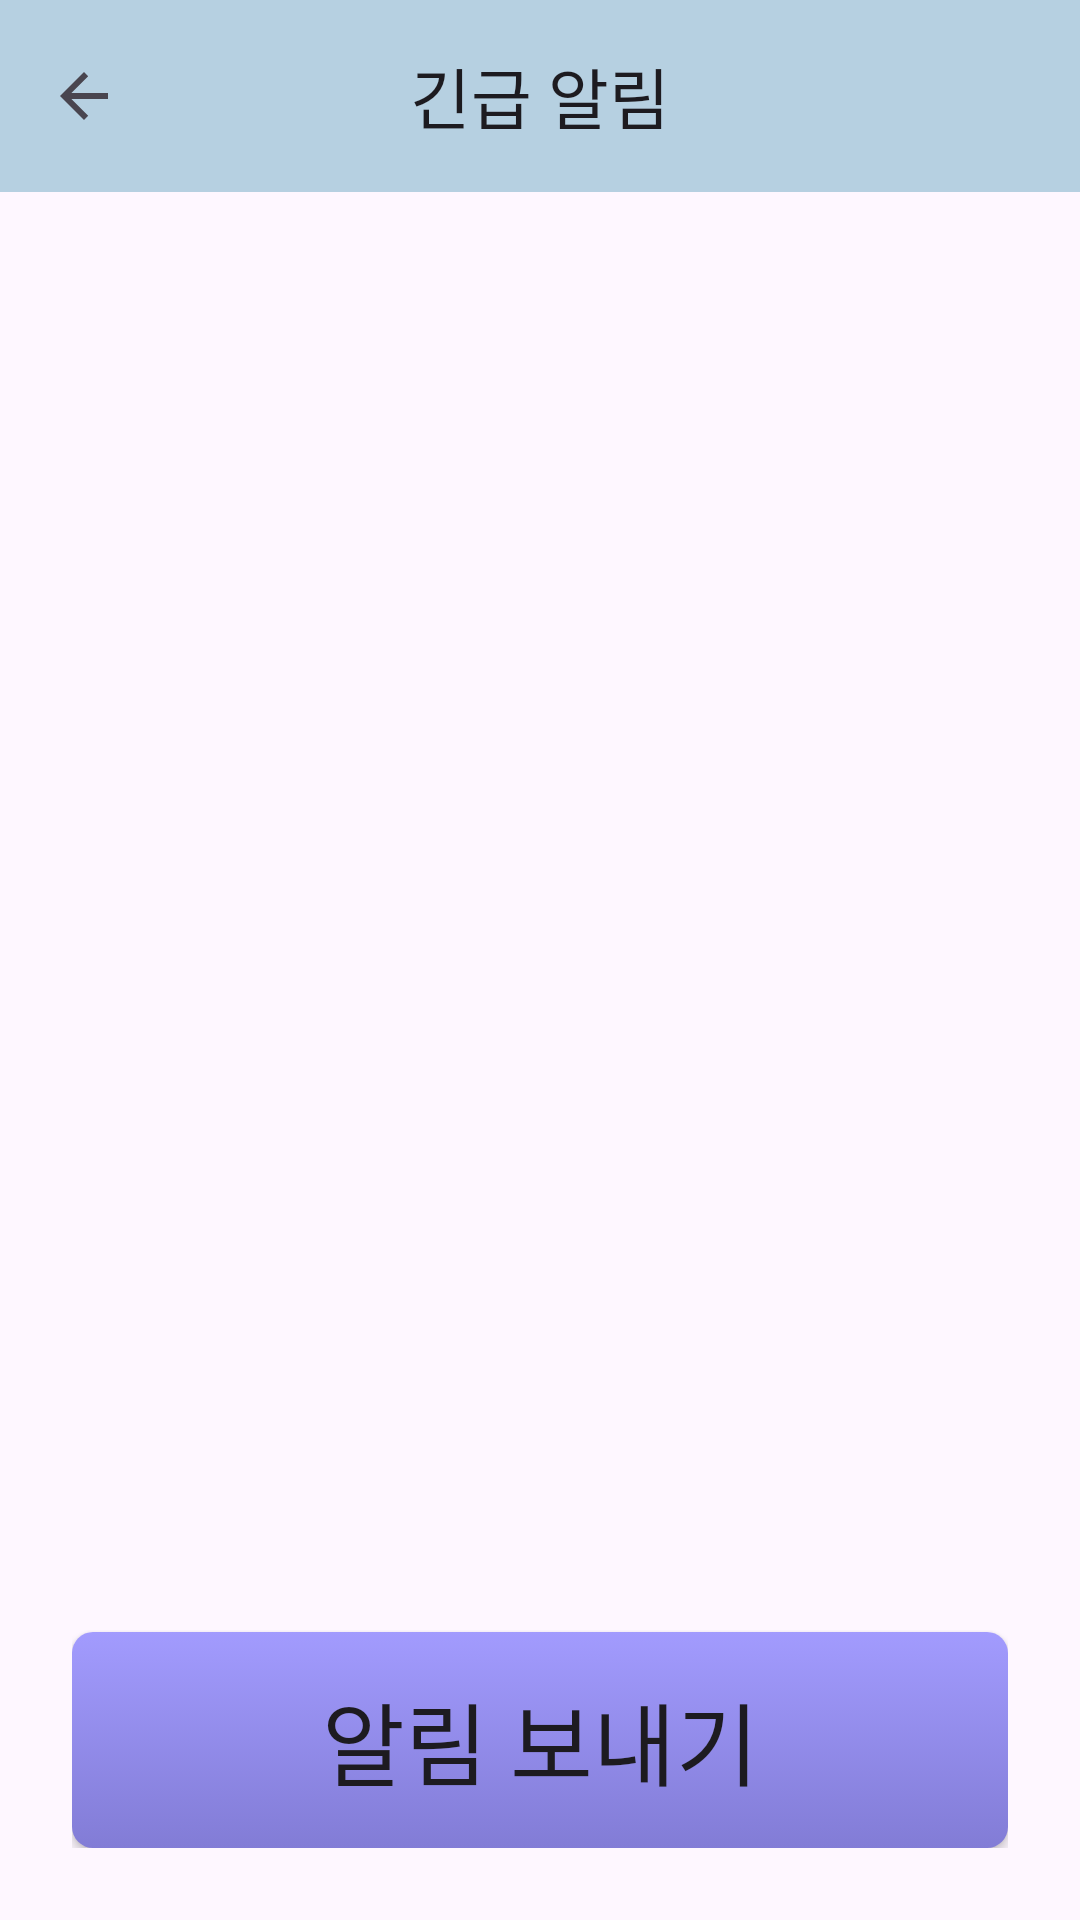

Here is an Android app screen rendered from its layout file. Give the layout XML and the strings, colors and styles it references.
<!-- AndroidManifest.xml: application theme Theme.customize -->
<!-- res/layout/fragment_emergency.xml -->
<?xml version="1.0" encoding="utf-8"?>
<androidx.coordinatorlayout.widget.CoordinatorLayout xmlns:android="http://schemas.android.com/apk/res/android"
    xmlns:app="http://schemas.android.com/apk/res-auto"
    android:layout_width="match_parent"
    android:layout_height="match_parent">

    <com.google.android.material.appbar.AppBarLayout
        android:layout_width="match_parent"
        android:layout_height="wrap_content">

        <com.google.android.material.appbar.MaterialToolbar
            android:id="@+id/toolbar"
            android:layout_width="match_parent"
            android:layout_height="wrap_content"
            app:navigationIcon="?attr/homeAsUpIndicator"
            app:title="긴급 알림"
            app:titleCentered="true" />

    </com.google.android.material.appbar.AppBarLayout>

    <LinearLayout xmlns:android="http://schemas.android.com/apk/res/android"
        xmlns:app="http://schemas.android.com/apk/res-auto"
        xmlns:tools="http://schemas.android.com/tools"
        android:id="@+id/groupScreen"
        android:layout_width="match_parent"
        android:layout_height="match_parent"
        android:orientation="vertical"
        android:layout_marginTop="70dp"
        android:padding="24dp"
        tools:context=".Group.GroupFragment">

        <androidx.recyclerview.widget.RecyclerView
            android:id="@+id/recycler_view"
            android:layout_width="match_parent"
            android:layout_height="0dp"
            android:layout_weight="1"
            android:orientation="vertical"
            app:layoutManager="androidx.recyclerview.widget.LinearLayoutManager" />

        <android.widget.Button
            android:id="@+id/add_emergency_btn"
            android:layout_width="match_parent"
            android:layout_height="72dp"
            android:background="@drawable/basic_button_design"
            android:text="알림 보내기"
            android:textSize="30dp" />

    </LinearLayout>
</androidx.coordinatorlayout.widget.CoordinatorLayout>
<!-- resources referenced by this layout -->
<resources>
  <!-- drawable basic_button_design (drawable) -->
  <?xml version="1.0" encoding="utf-8"?>
  <selector xmlns:android="http://schemas.android.com/apk/res/android">
      <item android:state_pressed="true">
          <shape xmlns:android="http://schemas.android.com/apk/res/android" android:shape="rectangle">
              <corners android:radius="7dp" />
              <gradient android:angle="270" android:endColor="#a29bfe" android:startColor="#5ecccc" /> 
              <padding android:bottom="0dp" android:left="0dp" android:right="0dp" android:top="0dp" />
              <size android:width="130dp" android:height="45dp" />
          </shape>
      </item>
      <item>
          <shape xmlns:android="http://schemas.android.com/apk/res/android" android:shape="rectangle">
              <corners android:radius="7dp" />
              <gradient android:angle="270" android:endColor="#827cd6" android:startColor="#a29bfe" android:type="linear" /> 
              <padding android:bottom="0dp" android:left="0dp" android:right="0dp" android:top="0dp" />
              <size android:width="130dp" android:height="45dp" />
          </shape>
      </item>
  </selector>
  <style name="Theme.customize" parent="Theme.Material3.DayNight.NoActionBar">
          <item name="colorPrimary">@color/lightsteelblue</item> // 주 색상
          <item name="colorSurface">@color/navy4</item> // 조력자 목록 chips 색상
          <item name="colorOutline">@color/navy4</item> // 조력자 목록 chips 테두리 색상
          <item name="colorSecondaryContainer">@color/navy3</item> // 네비게이션 선택 요소 효과
          <item name="android:windowLightStatusBar">true</item> // 상태표시줄 밝게
          <item name="android:statusBarColor">@color/white</item> // 상태표시줄 색상
      </style>
  <color name="lightsteelblue">#B0C4DE</color>
  <color name="navy4">#B6D0E1</color>
  <color name="navy3">#1A4568</color>
  <color name="white">#FFFFFFFF</color>
</resources>
